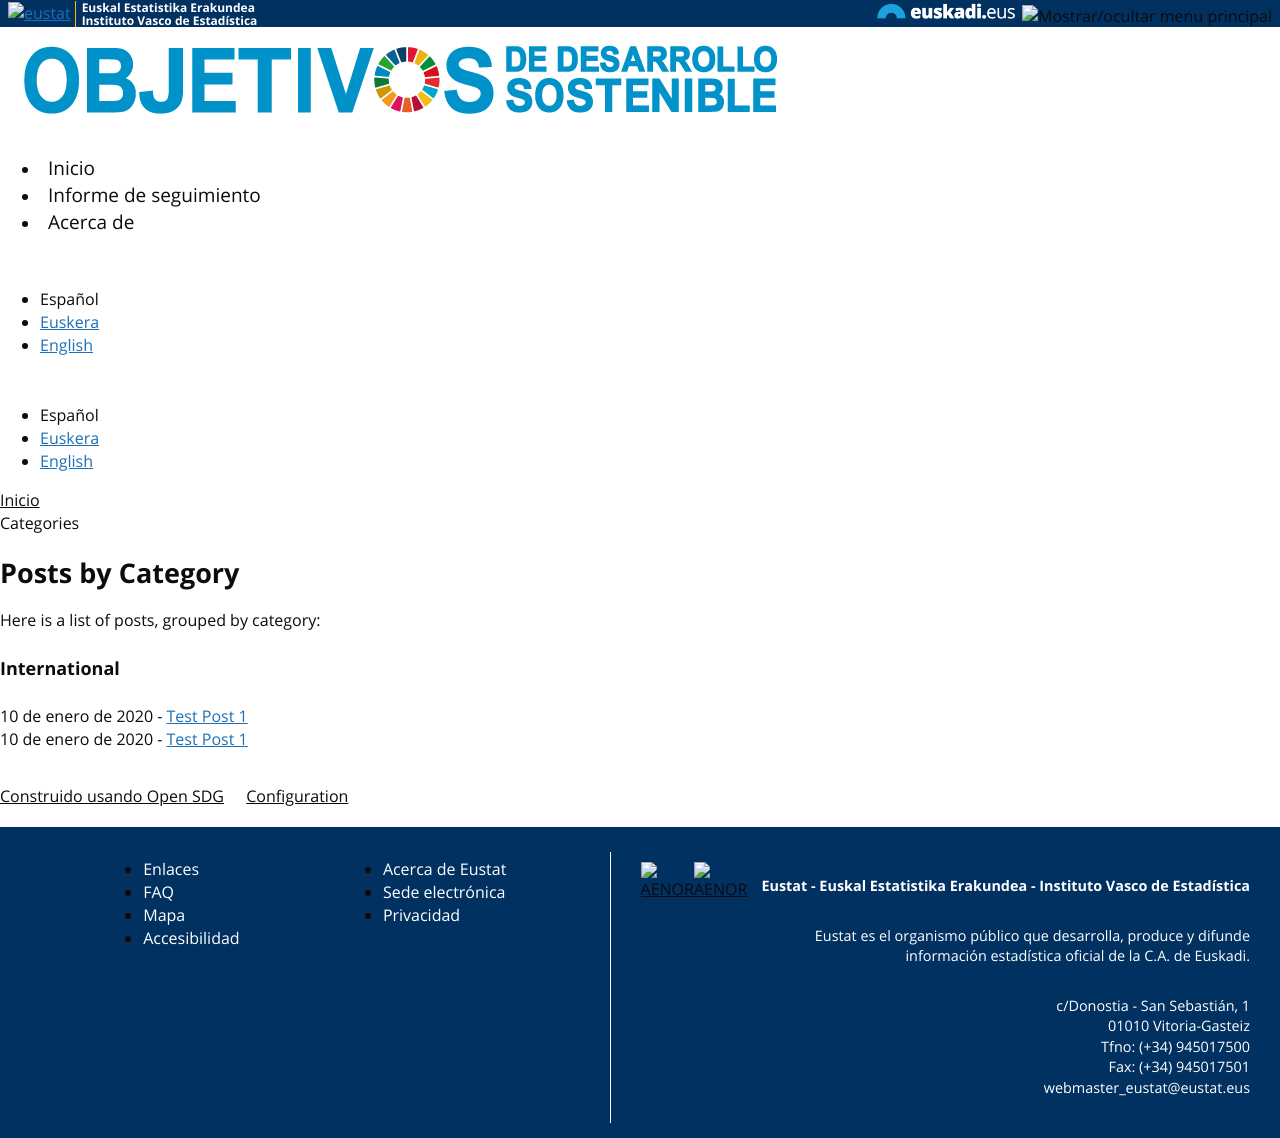

repository: SendoaMasa/site · page: es/categories/index.html · generator: jekyll

---
layout: categories
language: es
permalink: /es/categories/
title: Categories
---
## Posts by Category
Here is a list of posts, grouped by category:
